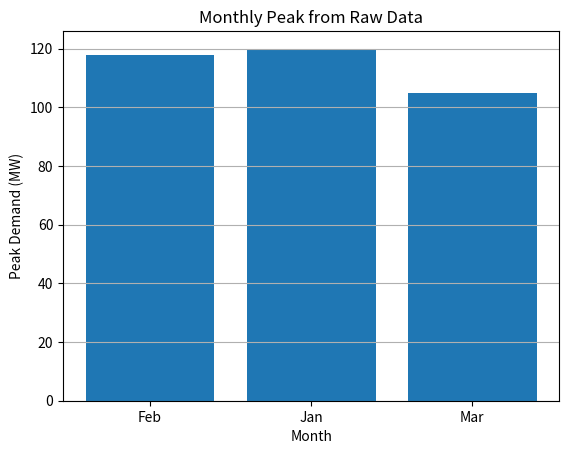
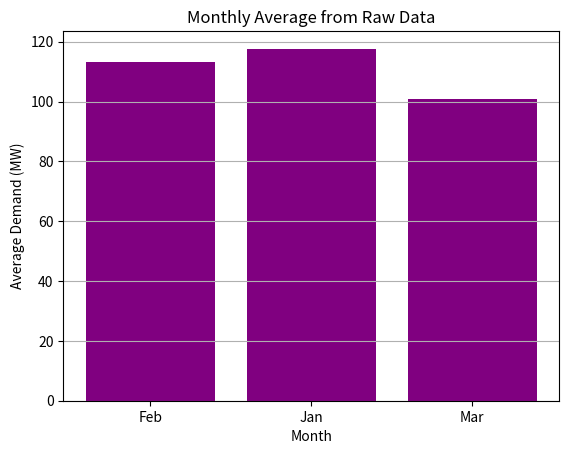

These figures' Python source, in order:
#!/usr/bin/env python3
# -*- coding: utf-8 -*-
"""
Created on Wed Jul 15 21:04:09 2026

@author: emmanuel_uchenna_ihedioha
"""


import matplotlib.pyplot as plt
import pandas as pd

# Fake raw data: 3 readings per month, to show grouping
raw = pd.DataFrame({
    "month": ["Jan","Jan","Jan","Feb","Feb","Feb","Mar","Mar","Mar"],
    "load_mw": [118, 120, 115, 110, 118, 112, 100, 105, 98],
})
print(raw)
monthly_peak = raw.groupby("month")["load_mw"].max()
print(monthly_peak)

plt.bar(monthly_peak.index, monthly_peak.values)
plt.title("Monthly Peak from Raw Data")
plt.xlabel("Month")
plt.ylabel("Peak Demand (MW)")
plt.grid(True, axis="y")
plt.savefig('Monthly_Peak_Demand.png', dpi=150, bbox_inches="tight")
plt.show()
print()
monthly_average = raw.groupby("month")["load_mw"].mean()
print(monthly_average)

plt.bar(monthly_average.index, monthly_average.values, color = 'purple')
plt.title("Monthly Average from Raw Data")
plt.xlabel("Month")
plt.ylabel("Average Demand (MW)")
plt.grid(True, axis="y")
plt.savefig('Monthly_Average_Demand.png', dpi=150, bbox_inches="tight")
plt.show()
